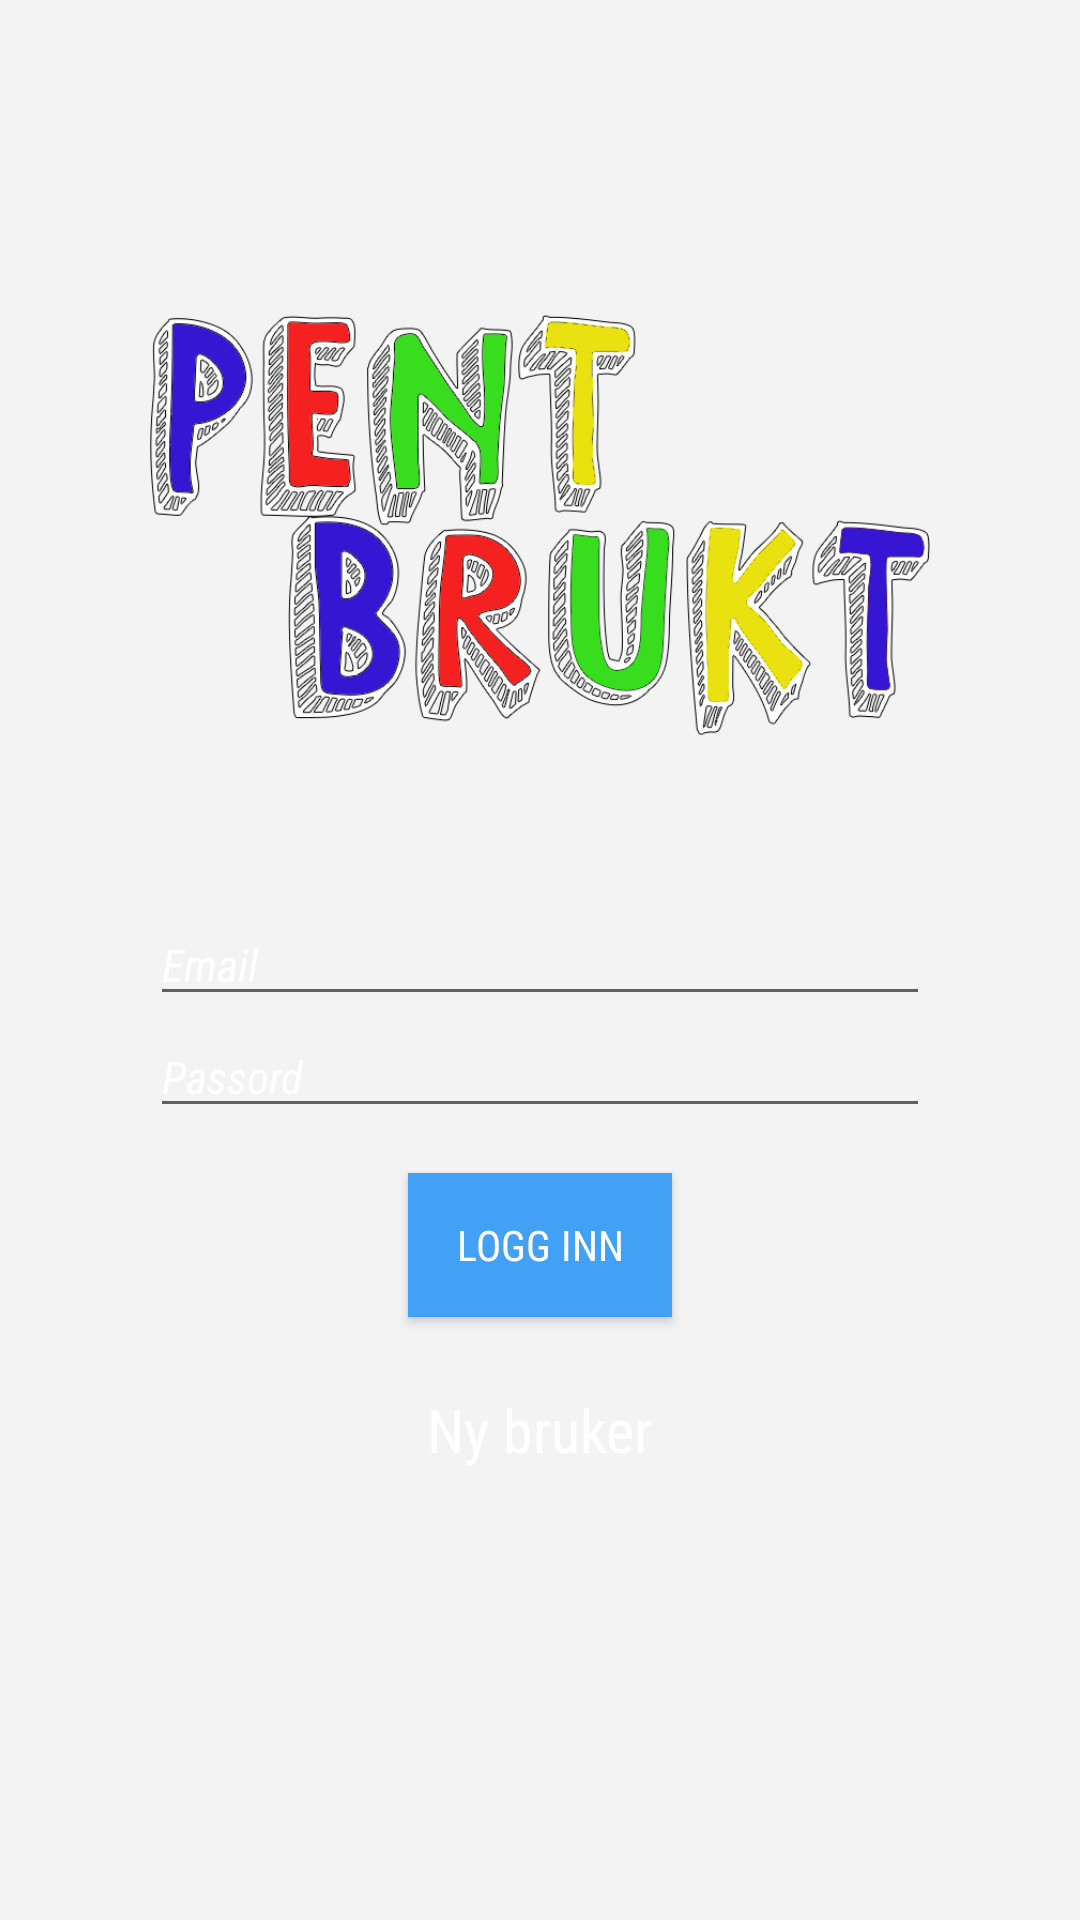

This screen was rendered from an Android layout file. Write that file and the resources it references.
<!-- AndroidManifest.xml: application theme AppTheme -->
<!-- res/layout/activity_login.xml -->
<?xml version="1.0" encoding="utf-8"?>
<RelativeLayout xmlns:android="http://schemas.android.com/apk/res/android"
    xmlns:app="http://schemas.android.com/apk/res-auto"
    xmlns:tools="http://schemas.android.com/tools"
    android:layout_width="match_parent"
    android:layout_height="match_parent"
    android:background="@color/bg"
    android:gravity="center_horizontal"
    android:orientation="vertical"
    android:padding="50dp"
    tools:context=".LoginActivity">

    <EditText
        android:id="@+id/email"
        android:layout_width="match_parent"
        android:layout_height="wrap_content"
        android:layout_centerInParent="true"
        android:hint="@string/email"
        android:textColor="@color/colorAccentWhite"
        android:textColorHint="@color/colorAccentWhite"
        android:textStyle="italic"
        android:textSize="15sp"
        android:fontFamily="sans-serif-condensed"/>

    <EditText
        android:id="@+id/password"
        android:layout_width="match_parent"
        android:layout_height="wrap_content"
        android:layout_below="@+id/email"
        android:layout_centerInParent="true"
        android:hint="@string/password"
        android:textColor="@color/colorAccentWhite"
        android:textColorHint="@color/colorAccentWhite"
        android:textStyle="italic"
        android:fontFamily="sans-serif-condensed"
        android:textSize="15sp"/>


    <Button
        android:id="@+id/login_button"
        android:layout_width="wrap_content"
        android:layout_height="wrap_content"
        android:layout_below="@+id/password"
        android:layout_centerInParent="true"
        android:layout_marginTop="15dp"
        android:fontFamily="sans-serif-condensed"
        android:background="@color/colorAccent"
        android:textColor="@color/colorAccentWhite"
        android:text="@string/logg_inn" />

    <TextView

        android:id="@+id/not_registered_newuser"
        android:layout_width="wrap_content"
        android:layout_height="35dp"
        android:layout_below="@+id/login_button"
        android:layout_centerInParent="true"
        android:layout_centerVertical="true"
        android:layout_marginTop="24dp"
        android:text="@string/new_user"
        android:textColor="@color/colorAccentWhite"
        android:textSize="20sp"
        android:fontFamily="sans-serif-condensed"
        android:focusable="true"
        android:onClick="onClick"
        android:clickable="true"/>

    <ImageView
        android:id="@+id/imageView3"
        android:layout_width="match_parent"
        android:layout_height="250dp"
        app:srcCompat="@drawable/pentbruk3" />


    


</RelativeLayout>
<!-- resources referenced by this layout -->
<resources>
  <color name="bg">#F3F3F3</color>
  <color name="colorAccent">#42a1f5</color>
  <color name="colorAccentWhite">#ffffff</color>
  <!-- drawable pentbruk3: png bitmap (drawable, 163756 bytes) -->
  <string name="email">Email</string>
  <string name="logg_inn">Logg inn</string>
  <string name="new_user">Ny bruker</string>
  <string name="password">Passord</string>
  <style name="AppTheme" parent="Theme.AppCompat.Light.DarkActionBar">
          
          <item name="colorPrimary">@color/colorPrimary</item>
          <item name="colorPrimaryDark">@color/colorPrimaryDark</item>
          <item name="colorAccent">@color/colorAccent</item>
      </style>
  <color name="colorPrimary">#6200EE</color>
  <color name="colorPrimaryDark">#3700B3</color>
</resources>
